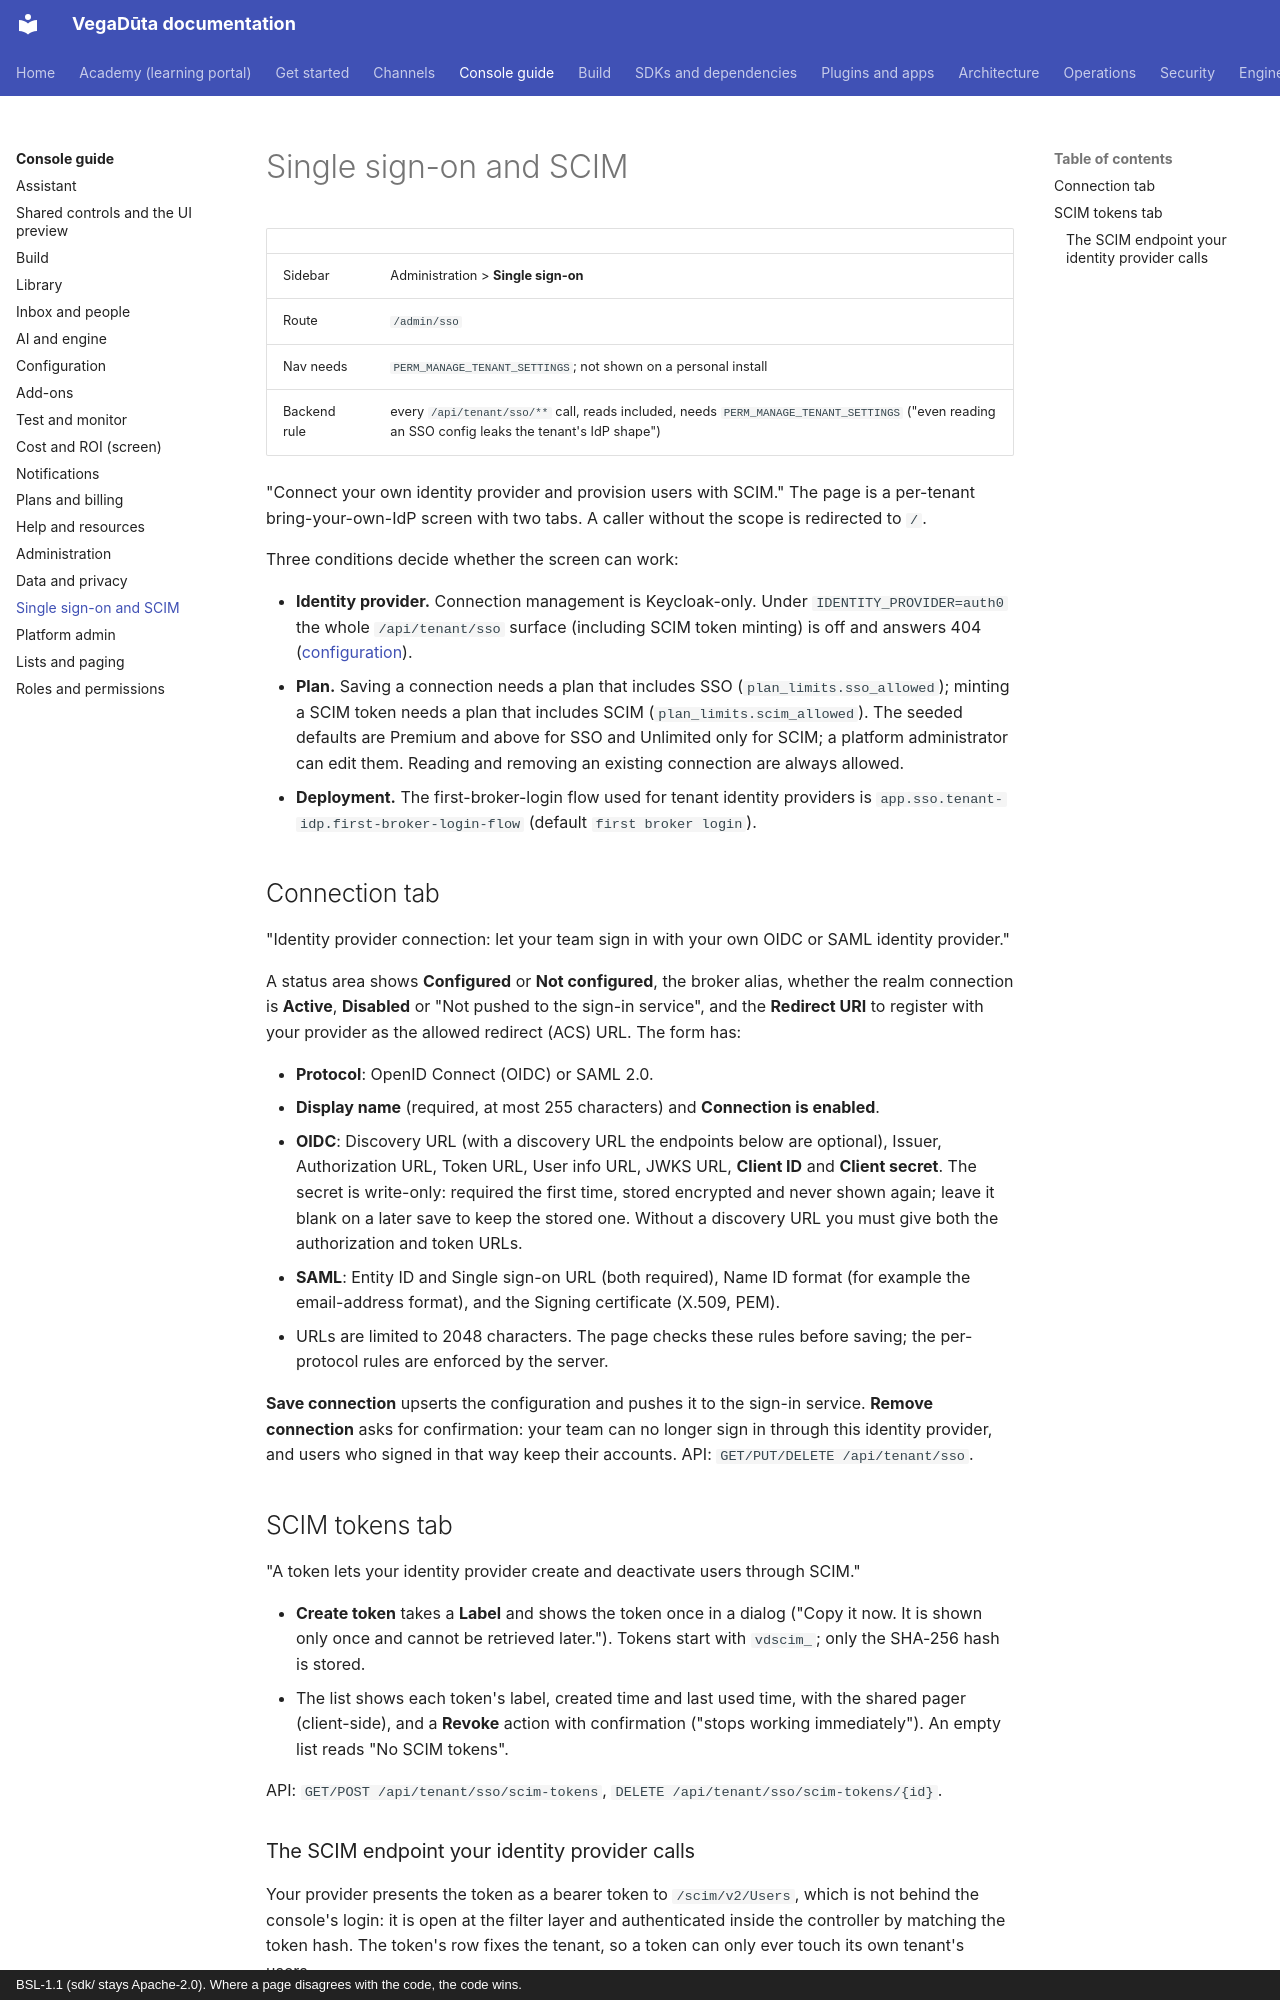

repository: CD-LC/vegaduta · page: console/single-sign-on/index.html · generator: mkdocs · copyright: BSL-1.1 (sdk/ stays Apache-2.0). Where a page disagrees with the code, the code wins.

# Single sign-on and SCIM

| | |
|---|---|
| Sidebar | Administration > **Single sign-on** |
| Route | `/admin/sso` |
| Nav needs | `PERM_MANAGE_TENANT_SETTINGS`; not shown on a personal install |
| Backend rule | every `/api/tenant/sso/**` call, reads included, needs `PERM_MANAGE_TENANT_SETTINGS` ("even reading an SSO config leaks the tenant's IdP shape") |

"Connect your own identity provider and provision users with SCIM." The page is a per-tenant bring-your-own-IdP
screen with two tabs. A caller without the scope is redirected to `/`.

Three conditions decide whether the screen can work:

- **Identity provider.** Connection management is Keycloak-only. Under `IDENTITY_PROVIDER=auth0` the whole
  `/api/tenant/sso` surface (including SCIM token minting) is off and answers 404
  ([configuration](../configuration.md)).
- **Plan.** Saving a connection needs a plan that includes SSO (`plan_limits.sso_allowed`); minting a SCIM token needs
  a plan that includes SCIM (`plan_limits.scim_allowed`). The seeded defaults are Premium and above for SSO and
  Unlimited only for SCIM; a platform administrator can edit them. Reading and removing an existing connection are
  always allowed.
- **Deployment.** The first-broker-login flow used for tenant identity providers is
  `app.sso.tenant-idp.first-broker-login-flow` (default `first broker login`).

## Connection tab

"Identity provider connection: let your team sign in with your own OIDC or SAML identity provider."

A status area shows **Configured** or **Not configured**, the broker alias, whether the realm connection is **Active**,
**Disabled** or "Not pushed to the sign-in service", and the **Redirect URI** to register with your provider as the
allowed redirect (ACS) URL. The form has:

- **Protocol**: OpenID Connect (OIDC) or SAML 2.0.
- **Display name** (required, at most 255 characters) and **Connection is enabled**.
- **OIDC**: Discovery URL (with a discovery URL the endpoints below are optional), Issuer, Authorization URL, Token URL,
  User info URL, JWKS URL, **Client ID** and **Client secret**. The secret is write-only: required the first time, stored
  encrypted and never shown again; leave it blank on a later save to keep the stored one. Without a discovery URL you
  must give both the authorization and token URLs.
- **SAML**: Entity ID and Single sign-on URL (both required), Name ID format (for example the email-address format), and
  the Signing certificate (X.509, PEM).
- URLs are limited to 2048 characters. The page checks these rules before saving; the per-protocol rules are
  enforced by the server.

**Save connection** upserts the configuration and pushes it to the sign-in service. **Remove connection** asks for
confirmation: your team can no longer sign in through this identity provider, and users who signed in that way keep
their accounts. API: `GET/PUT/DELETE /api/tenant/sso`.

## SCIM tokens tab

"A token lets your identity provider create and deactivate users through SCIM."

- **Create token** takes a **Label** and shows the token once in a dialog ("Copy it now. It is shown only once and
  cannot be retrieved later."). Tokens start with `vdscim_`; only the SHA-256 hash is stored.
- The list shows each token's label, created time and last used time, with the shared pager (client-side), and a
  **Revoke** action with confirmation ("stops working immediately"). An empty list reads "No SCIM tokens".

API: `GET/POST /api/tenant/sso/scim-tokens`, `DELETE /api/tenant/sso/scim-tokens/{id}`.
